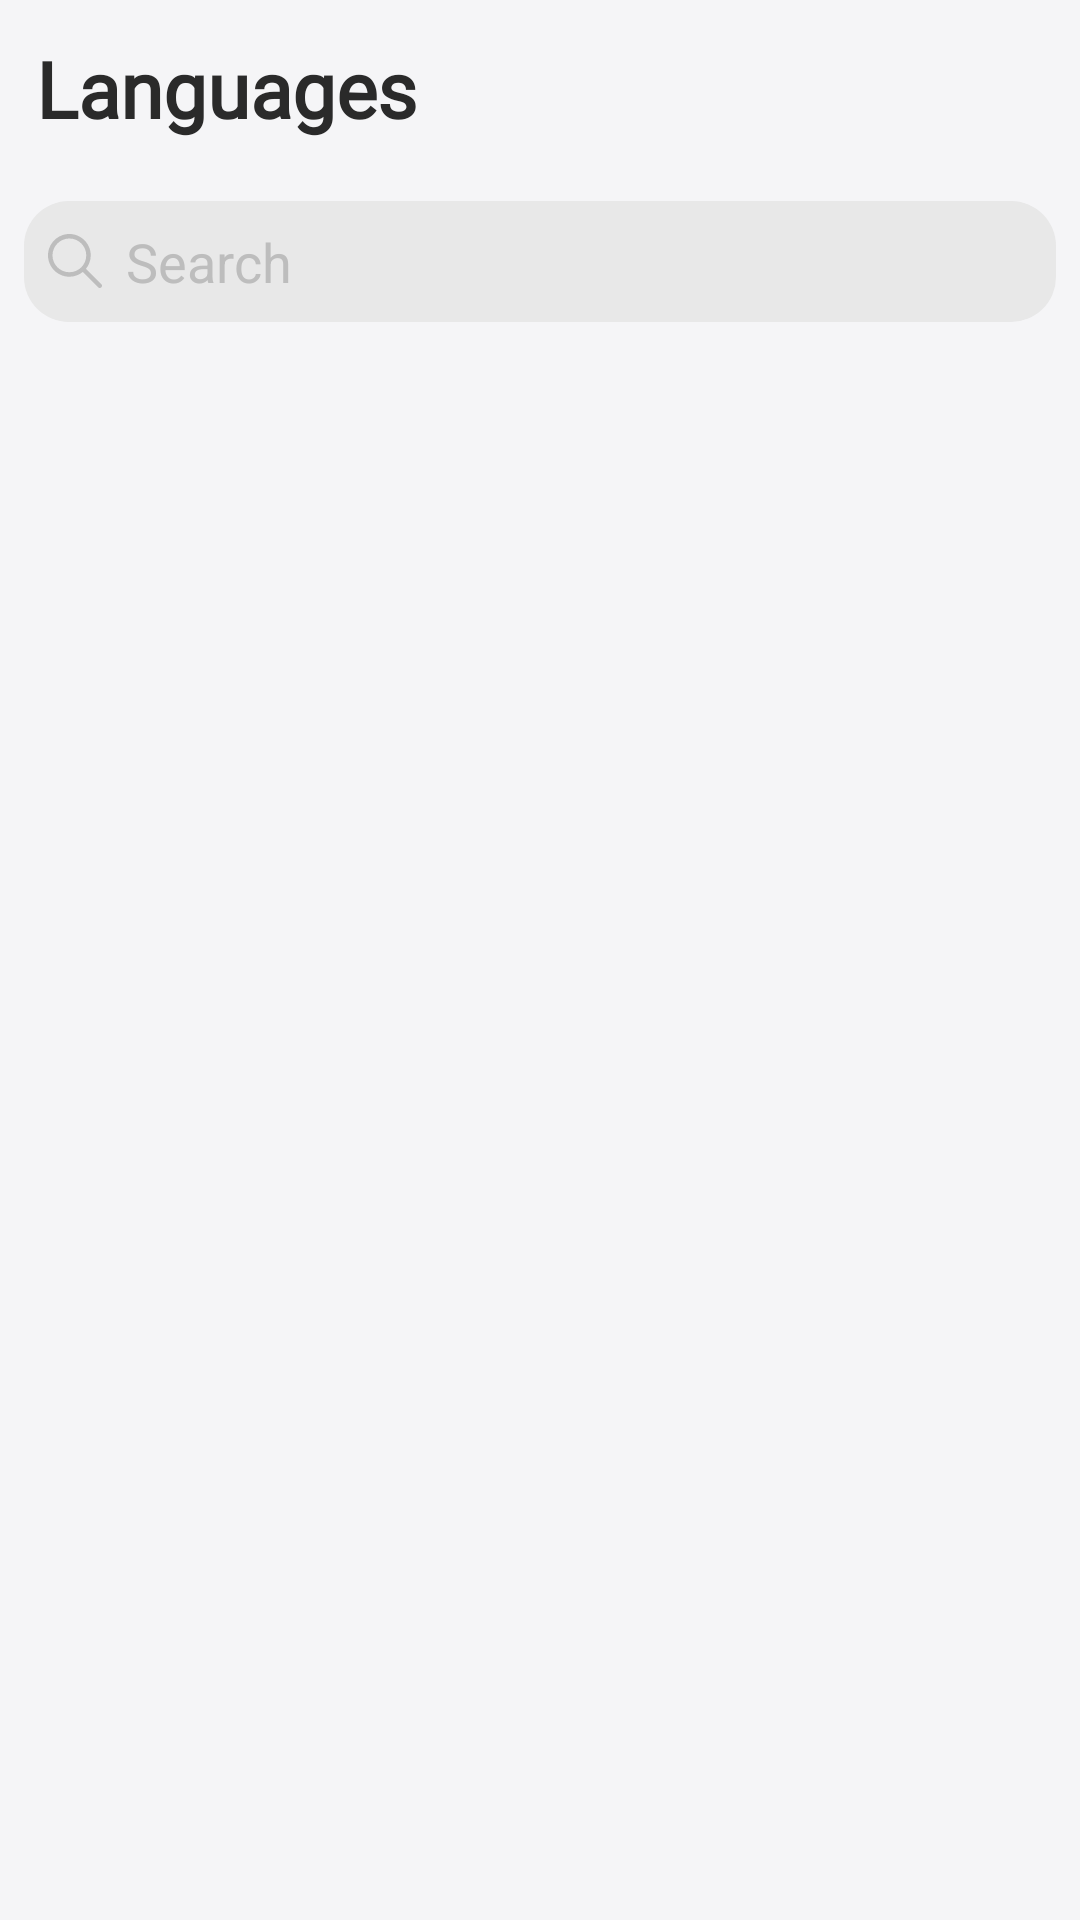

Reconstruct the res/layout file that produces this screen, plus the resources it refers to.
<!-- AndroidManifest.xml: application theme Theme.ImageeTranslation -->
<!-- res/layout/acitvity_choose_language.xml -->
<?xml version="1.0" encoding="utf-8"?>
<androidx.constraintlayout.widget.ConstraintLayout xmlns:android="http://schemas.android.com/apk/res/android"
    xmlns:tools="http://schemas.android.com/tools"
    android:layout_width="match_parent"
    android:layout_height="match_parent"
    android:background="@color/background"
    >

    <LinearLayout
        android:layout_width="match_parent"
        android:layout_height="match_parent"
        android:orientation="vertical"
        tools:layout_editor_absoluteX="0dp"
        tools:layout_editor_absoluteY="0dp">

        <LinearLayout
            android:layout_width="match_parent"
            android:layout_height="wrap_content">
        <TextView
            android:layout_width="wrap_content"
            android:layout_height="match_parent"
            android:gravity="center_vertical"
            android:layout_margin="12dp"
            android:text="Languages"
            android:textColor="@color/light_black"
            android:fontFamily="@font/lato_black"
            android:layout_weight="10"
            android:textSize="26sp"
            android:textStyle="bold" />

        <ImageButton
            android:id="@+id/btnClose"
            android:layout_width="wrap_content"
            android:layout_height="match_parent"
            android:src="@drawable/ic_close"
            android:layout_gravity="end"
            android:layout_marginRight="16dp"
            android:background="@color/background"
            />
        </LinearLayout>

        <EditText
            android:id="@+id/searchLanguages"
            android:layout_width="match_parent"
            android:layout_height="wrap_content"
            android:drawableLeft="@drawable/ic_loupe"
            android:background="@drawable/border_shadow_3"
            android:textColorHint="@color/unselected_tab"
            android:padding="8dp"
            android:inputType="textVisiblePassword"
            android:layout_margin="8dp"
            android:drawablePadding="8dp"
            android:hint="Search">
        </EditText>

        <ScrollView
            android:layout_width="match_parent"
            android:layout_height="wrap_content">
            <LinearLayout
                android:id="@+id/listLanguage"
                android:orientation="vertical"
                android:layout_width="match_parent"
                android:layout_height="wrap_content"/>
        </ScrollView>



    </LinearLayout>

</androidx.constraintlayout.widget.ConstraintLayout>
<!-- resources referenced by this layout -->
<resources>
  <color name="background">#F5F5F7</color>
  <color name="light_black">#2A2A2A</color>
  <color name="unselected_tab">#BDBDBD</color>
  <!-- drawable border_shadow_3 (drawable) -->
  <?xml version="1.0" encoding="utf-8"?>
  <selector xmlns:android="http://schemas.android.com/apk/res/android">
      <item>
          <shape xmlns:android="http://schemas.android.com/apk/res/android"
              android:shape="rectangle">
              <solid android:color="#e8e8e8" />
              <corners android:radius="15dp" />
          </shape>
      </item>
  </selector>
  <!-- drawable ic_loupe (drawable) -->
  <vector android:height="18dp" android:viewportHeight="512.005"
      android:viewportWidth="512.005" android:width="18dp" xmlns:android="http://schemas.android.com/apk/res/android">
      <path android:fillColor="@color/unselected_tab" android:pathData="M505.749,475.587l-145.6,-145.6c28.203,-34.837 45.184,-79.104 45.184,-127.317c0,-111.744 -90.923,-202.667 -202.667,-202.667S0,90.925 0,202.669s90.923,202.667 202.667,202.667c48.213,0 92.48,-16.981 127.317,-45.184l145.6,145.6c4.16,4.16 9.621,6.251 15.083,6.251s10.923,-2.091 15.083,-6.251C514.091,497.411 514.091,483.928 505.749,475.587zM202.667,362.669c-88.235,0 -160,-71.765 -160,-160s71.765,-160 160,-160s160,71.765 160,160S290.901,362.669 202.667,362.669z"/>
  </vector>
  <style name="Theme.ImageeTranslation" parent="Theme.AppCompat.DayNight.DarkActionBar">
          
          <item name="colorPrimary">@color/purple_500</item>
          <item name="colorPrimaryVariant">@color/purple_700</item>
          <item name="colorOnPrimary">@color/white</item>
          
          <item name="colorSecondary">@color/teal_200</item>
          <item name="colorSecondaryVariant">@color/teal_700</item>
          <item name="colorOnSecondary">@color/black</item>
          
          <item name="android:statusBarColor" tools:targetApi="l">?attr/colorPrimaryVariant</item>
          
      </style>
  <color name="purple_500">#FF6200EE</color>
  <color name="purple_700">#FF3700B3</color>
  <color name="white">#FFFFFFFF</color>
  <color name="teal_200">#FF03DAC5</color>
  <color name="teal_700">#FF018786</color>
  <color name="black">#FF000000</color>
</resources>
